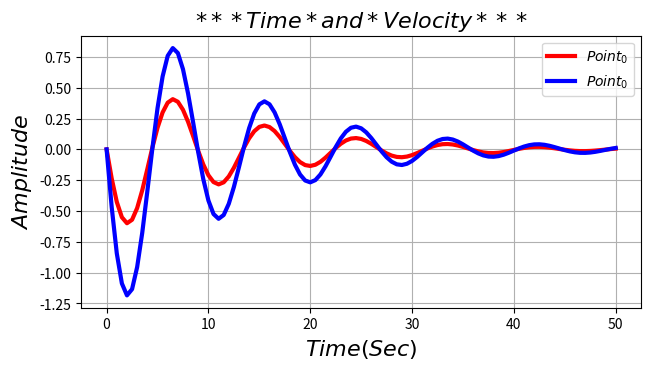

Source code (Python):
import numpy as np 
import matplotlib.pylab as plt

t = np.arange(0, 50.5, 0.5) 

#  y0_Velocity  
y0 = [
         0.0000,        -0.2358,        -0.4261,        -0.5507,        -0.5991,
        -0.5710,        -0.4761,        -0.3318,        -0.1599,         0.0161,
         0.1751,         0.2998,         0.3790,         0.4074,         0.3861,
         0.3214,         0.2240,         0.1075,        -0.0130,        -0.1230,
        -0.2100,        -0.2651,        -0.2839,        -0.2671,        -0.2194,
        -0.1494,        -0.0674,         0.0157,         0.0898,         0.1472,
         0.1825,         0.1936,         0.1811,         0.1484,         0.1007,
         0.0448,        -0.0122,        -0.0634,        -0.1031,        -0.1274,
        -0.1344,        -0.1248,        -0.1010,        -0.0670,        -0.0279,
         0.0112,         0.0458,         0.0721,         0.0878,         0.0918,
         0.0848,         0.0683,         0.0451,         0.0183,        -0.0086,
        -0.0324,        -0.0505,        -0.0611,        -0.0636,        -0.0583,
        -0.0464,        -0.0299,        -0.0113,         0.0071,         0.0232,
         0.0352,         0.0421,         0.0435,         0.0396,         0.0314,
         0.0201,         0.0073,        -0.0054,        -0.0164,        -0.0247,
        -0.0293,        -0.0300,        -0.0272,        -0.0213,        -0.0133,
        -0.0044,         0.0042,         0.0117,         0.0172,         0.0202,
         0.0206,         0.0185,         0.0144,         0.0089,         0.0028,
        -0.0032,        -0.0083,        -0.0120,        -0.0140,        -0.0142,
        -0.0126,        -0.0097,        -0.0059,        -0.0017,         0.0024,
         0.0059,
] 
#   y1_Velocity
y1 = [
         0.0000,        -0.4689,        -0.8434,        -1.0877,        -1.1843,
        -1.1341,        -0.9546,        -0.6766,        -0.3401,         0.0108,
         0.3336,         0.5916,         0.7587,         0.8218,         0.7815,
         0.6509,         0.4532,         0.2178,        -0.0240,        -0.2430,
        -0.4152,        -0.5244,        -0.5630,        -0.5323,        -0.4412,
        -0.3051,        -0.1436,         0.0225,         0.1730,         0.2911,
         0.3652,         0.3898,         0.3658,         0.3001,         0.2040,
         0.0914,        -0.0227,        -0.1249,        -0.2039,        -0.2524,
        -0.2673,        -0.2494,        -0.2035,        -0.1371,        -0.0597,
         0.0188,         0.0889,         0.1428,         0.1755,         0.1847,
         0.1710,         0.1381,         0.0915,         0.0377,        -0.0161,
        -0.0637,        -0.0999,        -0.1213,        -0.1267,        -0.1166,
        -0.0936,        -0.0613,        -0.0243,         0.0127,         0.0453,
         0.0699,         0.0842,         0.0874,         0.0799,         0.0635,
         0.0408,         0.0152,        -0.0102,        -0.0323,        -0.0488,
        -0.0582,        -0.0599,        -0.0545,        -0.0430,        -0.0273,
        -0.0096,         0.0078,         0.0229,         0.0341,         0.0403,
         0.0413,         0.0372,         0.0291,         0.0181,         0.0059,
        -0.0060,        -0.0163,        -0.0238,        -0.0279,        -0.0283,
        -0.0254,        -0.0197,        -0.0121,        -0.0037,         0.0045,
         0.0115,
] 

plt.figure(figsize = (8, 4))
plt.subplots_adjust(bottom = 0.2, left = 0.2) 

plt.plot(t, y0, 'r-', label = r'$Point_0$', lw = 3)
plt.plot(t, y1, 'b-', label = r'$Point_0$', lw = 3) 

plt.xlabel(r'$Time(Sec)$').set_fontsize(16) 
plt.ylabel(r'$Amplitude$').set_fontsize(16)
plt.title("$***Time*and*Velocity***$").set_fontsize(16) 

plt.grid(axis = 'both') 
plt.legend(loc = 'best') 

plt.show(); 